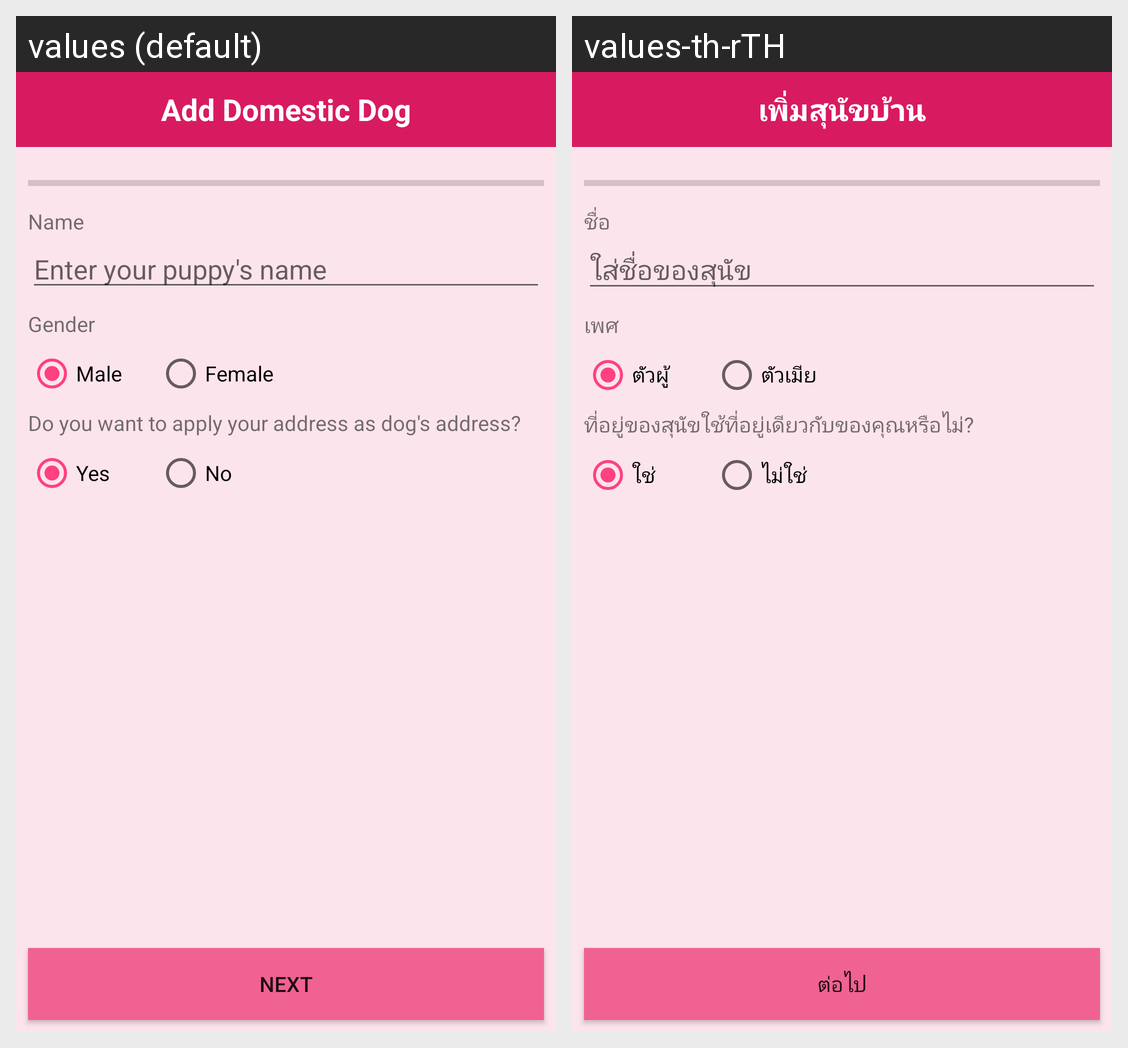

Here is an Android app screen in its default locale and in the app's own translations. Write out the translated-string differences for the strings that appear on this screen.
Android screen res/layout/activity_add_domestic_old.xml rendered under 2 locales, left to right: values (default), values-th-rTH. Device: Nexus 5 (rendered at 1080×1920; each locale shown at half size, 540×960, under a caption strip naming it); theme AppTheme.
Strings drawn on this screen, with the default value and each locale's value (text and hints the layout hard-codes, and strings that could not be matched under every locale, appear in the picture but are not listed):

dogmale
  values: Male
  values-th-rTH: ตัวผู้

dogfemale
  values: Female
  values-th-rTH: ตัวเมีย

header_mandatory
  values: Add Domestic Dog
  values-th-rTH: เพิ่มสุนัขบ้าน

nextButton
  values: Next
  values-th-rTH: ต่อไป

gender
  values: Gender
  values-th-rTH: เพศ

dogaddress
  values: Do you want to apply your address as dog's address?
  values-th-rTH: ที่อยู่ของสุนัขใช้ที่อยู่เดียวกับของคุณหรือไม่?

yes
  values: Yes
  values-th-rTH: ใช่

no
  values: No
  values-th-rTH: ไม่ใช่

dogname
  values: Name
  values-th-rTH: ชื่อ

dogname_hint
  values: Enter your puppy's name
  values-th-rTH: ใส่ชื่อของสุนัข
